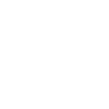
t = 0.00 s
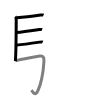
t = 4.50 s
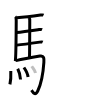
t = 9.25 s
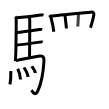
t = 13.75 s
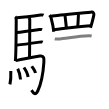
t = 15.50 s
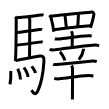
t = 23.00 s

The animated SVG that drew these frames (rendered in a browser with its animation timeline set to each time). Animation: 23 SMIL elements (animate=23); one cycle of 23.00 s.

<svg width="109px" height="109px" viewBox="0 0 px 109px" xmlns="http://www.w3.org/2000/svg" xmlns:xlink="http://www.w3.org/1999/xlink" xml:space="preserve" version="1.1"  baseProfile="full">
<path d="M15.24,16.62c0.76,0.63,0.99,2.83,0.99,3.88c-0.05,9.45-0.28,38.05-0.98,40.75" style="fill:none;stroke:black;stroke-width:3;opacity:0">
  <animate attributeType="CSS" attributeName="opacity" from="0" to="1" begin="0s" dur="1s" repeatCount="Indefinite" fill="freeze" />
</path>
<path d="M16.77,17.76c7.82-0.52,21.4-2.33,23.76-2.67c0.94-0.14,2.53-0.25,3-0.03" style="fill:none;stroke:black;stroke-width:3;opacity:0">
  <animate attributeType="CSS" attributeName="opacity" from="0" to="1" begin="1s" dur="1s" repeatCount="Indefinite" fill="freeze" />
</path>
<path d="M16.66,32.59c6.26-0.58,19.75-2.6,22.44-2.99c0.94-0.14,2.53-0.24,3-0.02" style="fill:none;stroke:black;stroke-width:3;opacity:0">
  <animate attributeType="CSS" attributeName="opacity" from="0" to="1" begin="2s" dur="1s" repeatCount="Indefinite" fill="freeze" />
</path>
<path d="M16.76,45.12c6.26-0.59,20.25-2.6,22.94-2.99c0.94-0.14,2.53-0.25,3-0.03" style="fill:none;stroke:black;stroke-width:3;opacity:0">
  <animate attributeType="CSS" attributeName="opacity" from="0" to="1" begin="3s" dur="1s" repeatCount="Indefinite" fill="freeze" />
</path>
<path d="M15.99,60.65c6.17-1.41,20.54-4.04,23.93-4.63c4.33-0.76,4.19,2.81,3.95,6.45C43.2,72.81,40.96,84.3,37.75,91c-2.75,5.75-5.32,0.41-6.21-0.86" style="fill:none;stroke:black;stroke-width:3;opacity:0">
  <animate attributeType="CSS" attributeName="opacity" from="0" to="1" begin="4s" dur="1s" repeatCount="Indefinite" fill="freeze" />
</path>
<path d="M28.81,17.82c0.25,0.38,0.96,0.88,0.95,1.49c-0.02,6.17-0.06,27.96-0.25,37.66" style="fill:none;stroke:black;stroke-width:3;opacity:0">
  <animate attributeType="CSS" attributeName="opacity" from="0" to="1" begin="5s" dur="1s" repeatCount="Indefinite" fill="freeze" />
</path>
<path d="M10.79,71c0.28,6.41-0.57,12.04-0.87,13.32" style="fill:none;stroke:black;stroke-width:3;opacity:0">
  <animate attributeType="CSS" attributeName="opacity" from="0" to="1" begin="6s" dur="1s" repeatCount="Indefinite" fill="freeze" />
</path>
<path d="M17.72,68.75c1.35,2.66,2.5,6.01,2.81,10.75" style="fill:none;stroke:black;stroke-width:3;opacity:0">
  <animate attributeType="CSS" attributeName="opacity" from="0" to="1" begin="7s" dur="1s" repeatCount="Indefinite" fill="freeze" />
</path>
<path d="M23.89,67.47c0.83,1.26,3.8,5.42,4.17,9.53" style="fill:none;stroke:black;stroke-width:3;opacity:0">
  <animate attributeType="CSS" attributeName="opacity" from="0" to="1" begin="8s" dur="1s" repeatCount="Indefinite" fill="freeze" />
</path>
<path d="M31.75,66.25c1.25,2.01,3.3,4.09,3.75,6.75" style="fill:none;stroke:black;stroke-width:3;opacity:0">
  <animate attributeType="CSS" attributeName="opacity" from="0" to="1" begin="9s" dur="1s" repeatCount="Indefinite" fill="freeze" />
</path>
<path d="M49.5,15.14c0.23,0.3,1.43,2.05,1.53,2.43c0.79,3,2.22,8.78,2.76,14.17" style="fill:none;stroke:black;stroke-width:3;opacity:0">
  <animate attributeType="CSS" attributeName="opacity" from="0" to="1" begin="10s" dur="1s" repeatCount="Indefinite" fill="freeze" />
</path>
<path d="M50.92,16.18c8.8-1.18,38.23-3.8,40.9-4.19c0.97-0.14,2.29,1.02,2.03,2.7c-0.54,3.52-1.88,8.06-3.33,13.09" style="fill:none;stroke:black;stroke-width:3;opacity:0">
  <animate attributeType="CSS" attributeName="opacity" from="0" to="1" begin="11s" dur="1s" repeatCount="Indefinite" fill="freeze" />
</path>
<path d="M65.06,15.5c0.15,2,1.22,10.75,1.38,13" style="fill:none;stroke:black;stroke-width:3;opacity:0">
  <animate attributeType="CSS" attributeName="opacity" from="0" to="1" begin="12s" dur="1s" repeatCount="Indefinite" fill="freeze" />
</path>
<path d="M78.45,14.25C78.3,17.5,78.03,24.5,77.72,26.5" style="fill:none;stroke:black;stroke-width:3;opacity:0">
  <animate attributeType="CSS" attributeName="opacity" from="0" to="1" begin="13s" dur="1s" repeatCount="Indefinite" fill="freeze" />
</path>
<path d="M54.02,29.62c5.44-0.37,27.33-3.62,36.85-3.9" style="fill:none;stroke:black;stroke-width:3;opacity:0">
  <animate attributeType="CSS" attributeName="opacity" from="0" to="1" begin="14s" dur="1s" repeatCount="Indefinite" fill="freeze" />
</path>
<path d="M54.82,38.76c0.81,0.3,2.3,0.38,3.12,0.3c10.44-1.03,20.37-3.03,30.88-3.29c1.35-0.04,2.17,0.14,2.84,0.3" style="fill:none;stroke:black;stroke-width:3;opacity:0">
  <animate attributeType="CSS" attributeName="opacity" from="0" to="1" begin="15s" dur="1s" repeatCount="Indefinite" fill="freeze" />
</path>
<path d="M71.31,31.25c0.07,0.23,0.98,1.21,0.98,2.69c0,9.6-0.11,10.4-0.11,12.81" style="fill:none;stroke:black;stroke-width:3;opacity:0">
  <animate attributeType="CSS" attributeName="opacity" from="0" to="1" begin="16s" dur="1s" repeatCount="Indefinite" fill="freeze" />
</path>
<path d="M49.63,49.31c1.19,0.56,3.39,0.68,4.58,0.56c11.04-1.12,26.54-3.87,40.74-4.77c1.99-0.12,3.18,0.27,4.18,0.55" style="fill:none;stroke:black;stroke-width:3;opacity:0">
  <animate attributeType="CSS" attributeName="opacity" from="0" to="1" begin="17s" dur="1s" repeatCount="Indefinite" fill="freeze" />
</path>
<path d="M59.91,51.98c1.74,1.5,4.51,6.17,4.94,8.5" style="fill:none;stroke:black;stroke-width:3;opacity:0">
  <animate attributeType="CSS" attributeName="opacity" from="0" to="1" begin="18s" dur="1s" repeatCount="Indefinite" fill="freeze" />
</path>
<path d="M83.47,48.75c0.01,0.26,0.03,0.66-0.03,1.03c-0.32,2.17-2.12,6.92-4.6,9.83" style="fill:none;stroke:black;stroke-width:3;opacity:0">
  <animate attributeType="CSS" attributeName="opacity" from="0" to="1" begin="19s" dur="1s" repeatCount="Indefinite" fill="freeze" />
</path>
<path d="M53.21,64.12c0.66,0.36,2.91,0.38,3.57,0.32c4.53-0.42,28.32-2.66,36.05-3.37c1.09-0.1,3.37,0.31,3.92,0.49" style="fill:none;stroke:black;stroke-width:3;opacity:0">
  <animate attributeType="CSS" attributeName="opacity" from="0" to="1" begin="20s" dur="1s" repeatCount="Indefinite" fill="freeze" />
</path>
<path d="M54.24,78.38c1.33,0.47,3.79,0.6,5.12,0.47c9.17-0.89,18.86-2.95,29.41-3.27c2.22-0.07,3.56,0.23,4.67,0.46" style="fill:none;stroke:black;stroke-width:3;opacity:0">
  <animate attributeType="CSS" attributeName="opacity" from="0" to="1" begin="21s" dur="1s" repeatCount="Indefinite" fill="freeze" />
</path>
<path d="M71.52,65.49c0.3,0.4,0.93,2.23,0.99,3.04c0.06,0.81-0.04,25.93-0.1,30.97" style="fill:none;stroke:black;stroke-width:3;opacity:0">
  <animate attributeType="CSS" attributeName="opacity" from="0" to="1" begin="22s" dur="1s" repeatCount="Indefinite" fill="freeze" />
</path>
</svg>
